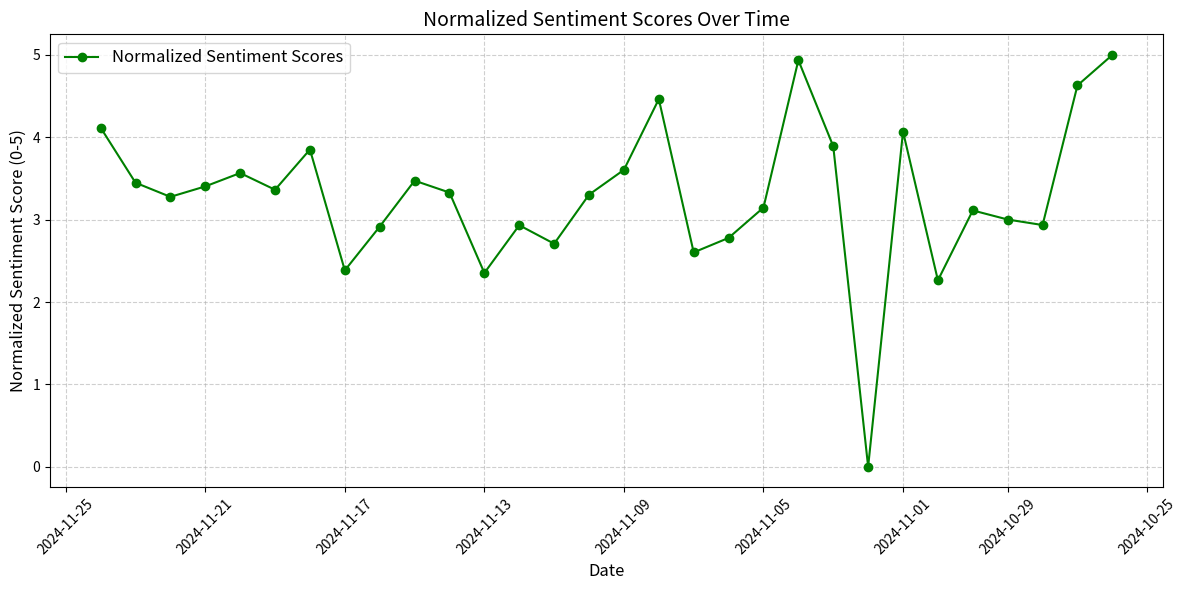

Generate this figure with matplotlib:
import matplotlib.pyplot as plt
import pandas as pd

# Data for dates and normalized sentiment scores
data = {
    "Date": [
        "11/24/2024", "11/23/2024", "11/22/2024", "11/21/2024", "11/20/2024",
        "11/19/2024", "11/18/2024", "11/17/2024", "11/16/2024", "11/15/2024",
        "11/14/2024", "11/13/2024", "11/12/2024", "11/11/2024", "11/10/2024",
        "11/09/2024", "11/08/2024", "11/07/2024", "11/06/2024", "11/05/2024",
        "11/04/2024", "11/03/2024", "11/02/2024", "11/01/2024", "10/31/2024",
        "10/30/2024", "10/29/2024", "10/28/2024", "10/27/2024", "10/26/2024"
    ],
    "Normalized Sentiment Score": [
        4.117378559, 3.448506384, 3.276886473, 3.403916726, 3.566129662,
        3.363169144, 3.851444519, 2.384450191, 2.915679775, 3.473519414,
        3.329143742, 2.352979886, 2.932321541, 2.707811256, 3.303525626,
        3.604944767, 4.463171486, 2.602597127, 2.778465073, 3.146696453,
        4.936073421, 3.89110458, 0, 4.068854766, 2.263621135,
        3.112102192, 3.001672877, 2.93464199, 4.629661307, 5
    ]
}

# Convert to DataFrame
df = pd.DataFrame(data)

# Convert dates to datetime format and sort in ascending order
df["Date"] = pd.to_datetime(df["Date"])
df = df.sort_values(by="Date", ascending=False)

# Reverse x-axis manually
plt.figure(figsize=(12, 6))
plt.plot(df["Date"], df["Normalized Sentiment Score"], marker='o', linestyle='-', color='g', label='Normalized Sentiment Scores')
plt.gca().invert_xaxis()  # Reverse the x-axis
plt.title("Normalized Sentiment Scores Over Time", fontsize=14)
plt.xlabel("Date", fontsize=12)
plt.ylabel("Normalized Sentiment Score (0-5)", fontsize=12)
plt.xticks(rotation=45)
plt.grid(True, linestyle='--', alpha=0.6)
plt.legend(fontsize=12)
plt.tight_layout()

# Show the plot
plt.show()
